Dataset: origin_GH_d2.5_CEO_padding_enhanced.4 (GitHub, xin1602/Object_Detection_Tooth). Classes: apical lesion, normal, peri-endo lesion.

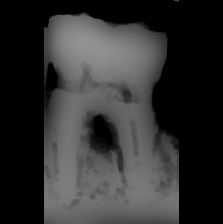
Label: apical lesion

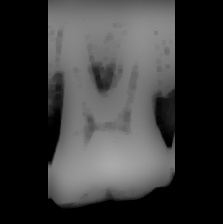
Label: normal

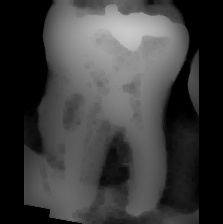
Label: peri-endo lesion

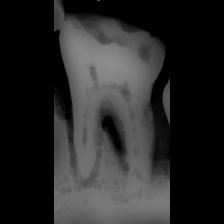
Label: peri-endo lesion

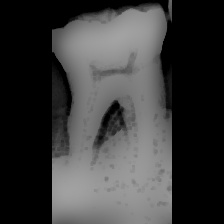
Label: normal

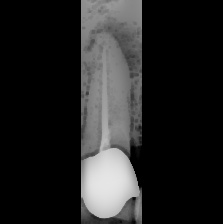
Label: apical lesion
